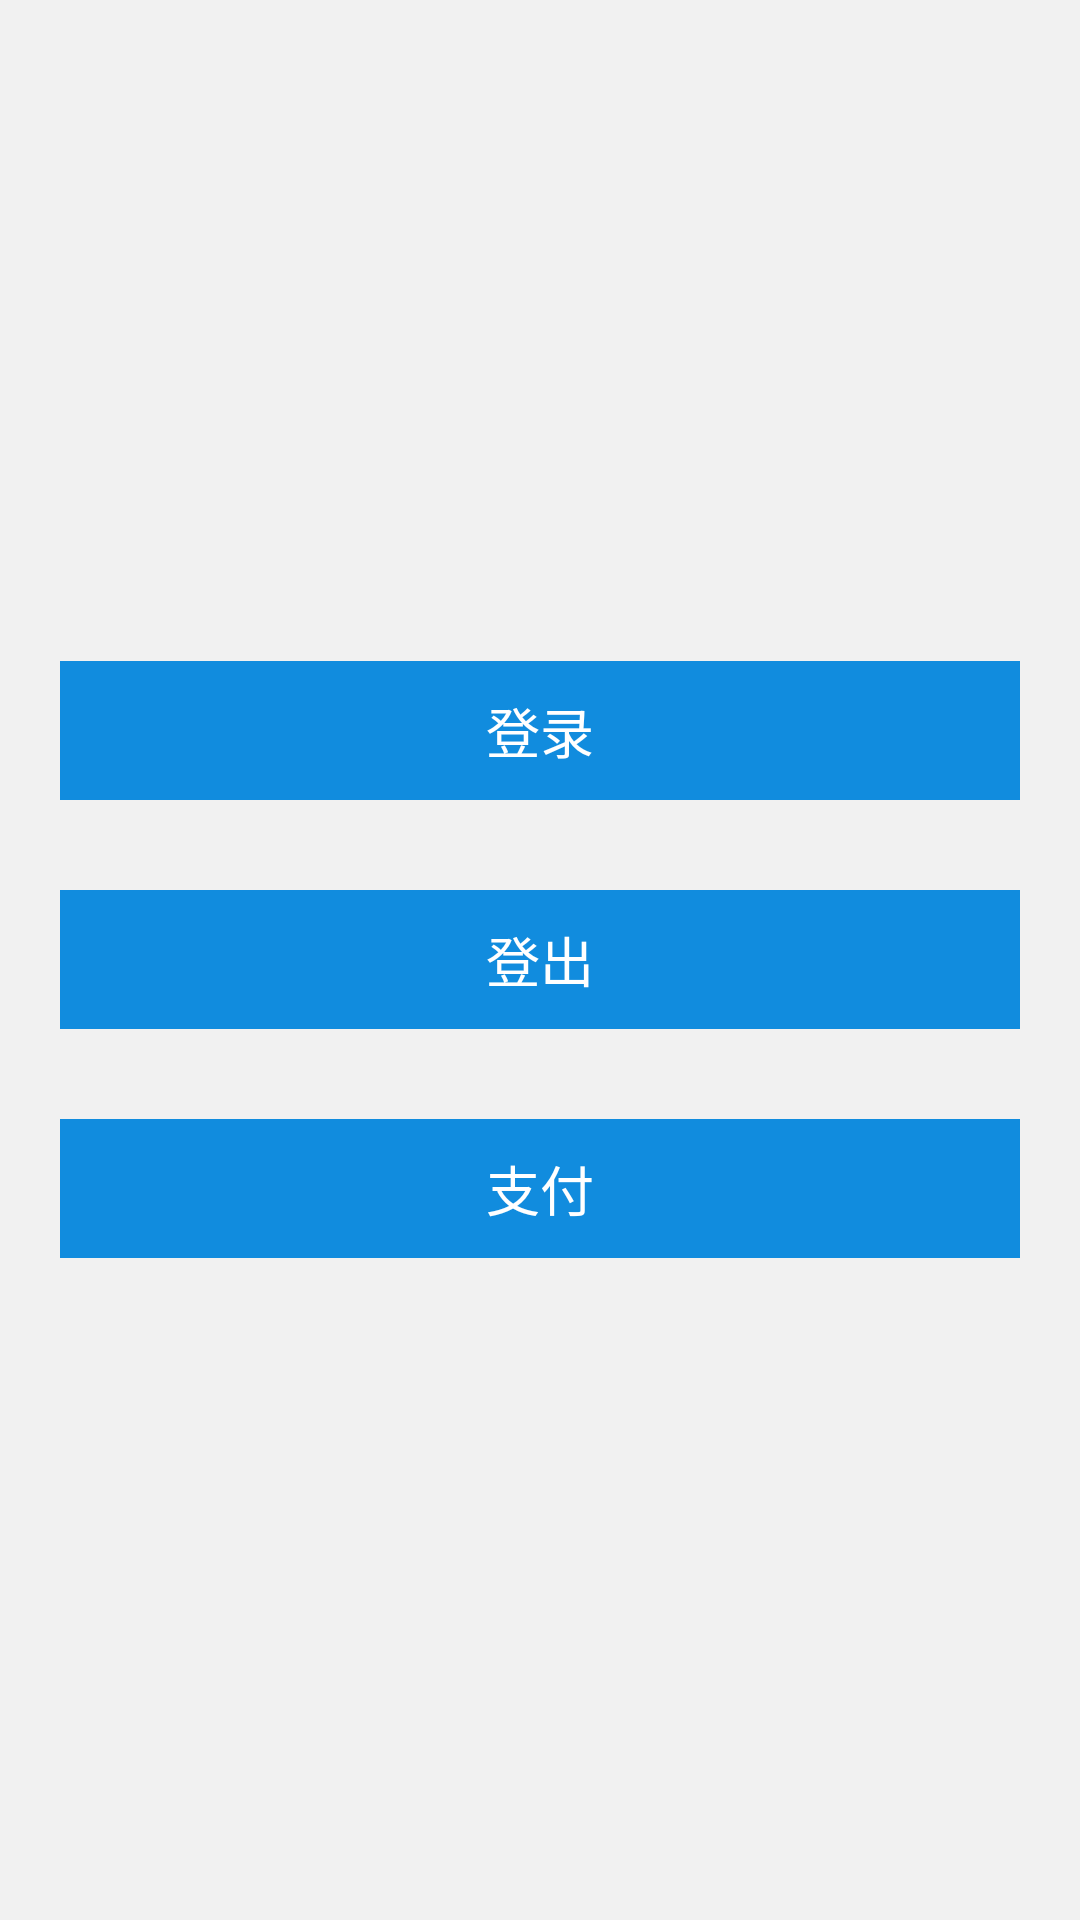

Write the Android layout XML for this screen, with the resource values it uses.
<!-- AndroidManifest.xml: application theme AppTheme -->
<!-- res/layout/login_fragment.xml -->
<?xml version="1.0" encoding="utf-8"?>
<RelativeLayout xmlns:android="http://schemas.android.com/apk/res/android"
    android:layout_width="match_parent"
    android:layout_height="match_parent"
    android:background="@color/subview_color">

 <RelativeLayout
     android:layout_width="match_parent"
     android:layout_height="wrap_content"
     android:layout_centerVertical="true"
     android:layout_marginLeft="20dp"
     android:layout_marginRight="20dp">

 <TextView
     android:id="@+id/login_btn"
     android:layout_width="match_parent"
     android:layout_height="wrap_content"
     android:text="登录"
     android:textSize="18sp"
     android:padding="10dp"
     android:background="@color/text_blue"
     android:textColor="@color/common_white"
     android:gravity="center"/>

 <TextView
     android:id="@+id/logout_btn"
     android:layout_width="match_parent"
     android:layout_height="wrap_content"
     android:padding="10dp"
     android:layout_below="@id/login_btn"
     android:textSize="18sp"
     android:layout_marginTop="30dp"
     android:text="登出"
     android:background="@color/text_blue"
     android:textColor="@color/common_white"
     android:gravity="center"/>

     <TextView
         android:id="@+id/pay_btn"
         android:layout_width="match_parent"
         android:layout_height="wrap_content"
         android:padding="10dp"
         android:layout_below="@id/logout_btn"
         android:textSize="18sp"
         android:layout_marginTop="30dp"
         android:text="支付"
         android:background="@color/text_blue"
         android:textColor="@color/common_white"
         android:gravity="center"/>
 </RelativeLayout>
</RelativeLayout>
<!-- resources referenced by this layout -->
<resources>
  <color name="common_white">#FFFFFF</color>
  <color name="subview_color">#f1f1f1</color>
  <color name="text_blue">#118CDE</color>
  <style name="AppTheme" parent="Theme.AppCompat.Light.DarkActionBar">
          
          <item name="colorPrimary">@color/colorPrimary</item>
          <item name="colorPrimaryDark">@color/colorPrimaryDark</item>
          <item name="colorAccent">@color/colorAccent</item>
      </style>
  <color name="colorPrimary">#3F51B5</color>
  <color name="colorPrimaryDark">#303F9F</color>
  <color name="colorAccent">#FF4081</color>
</resources>
